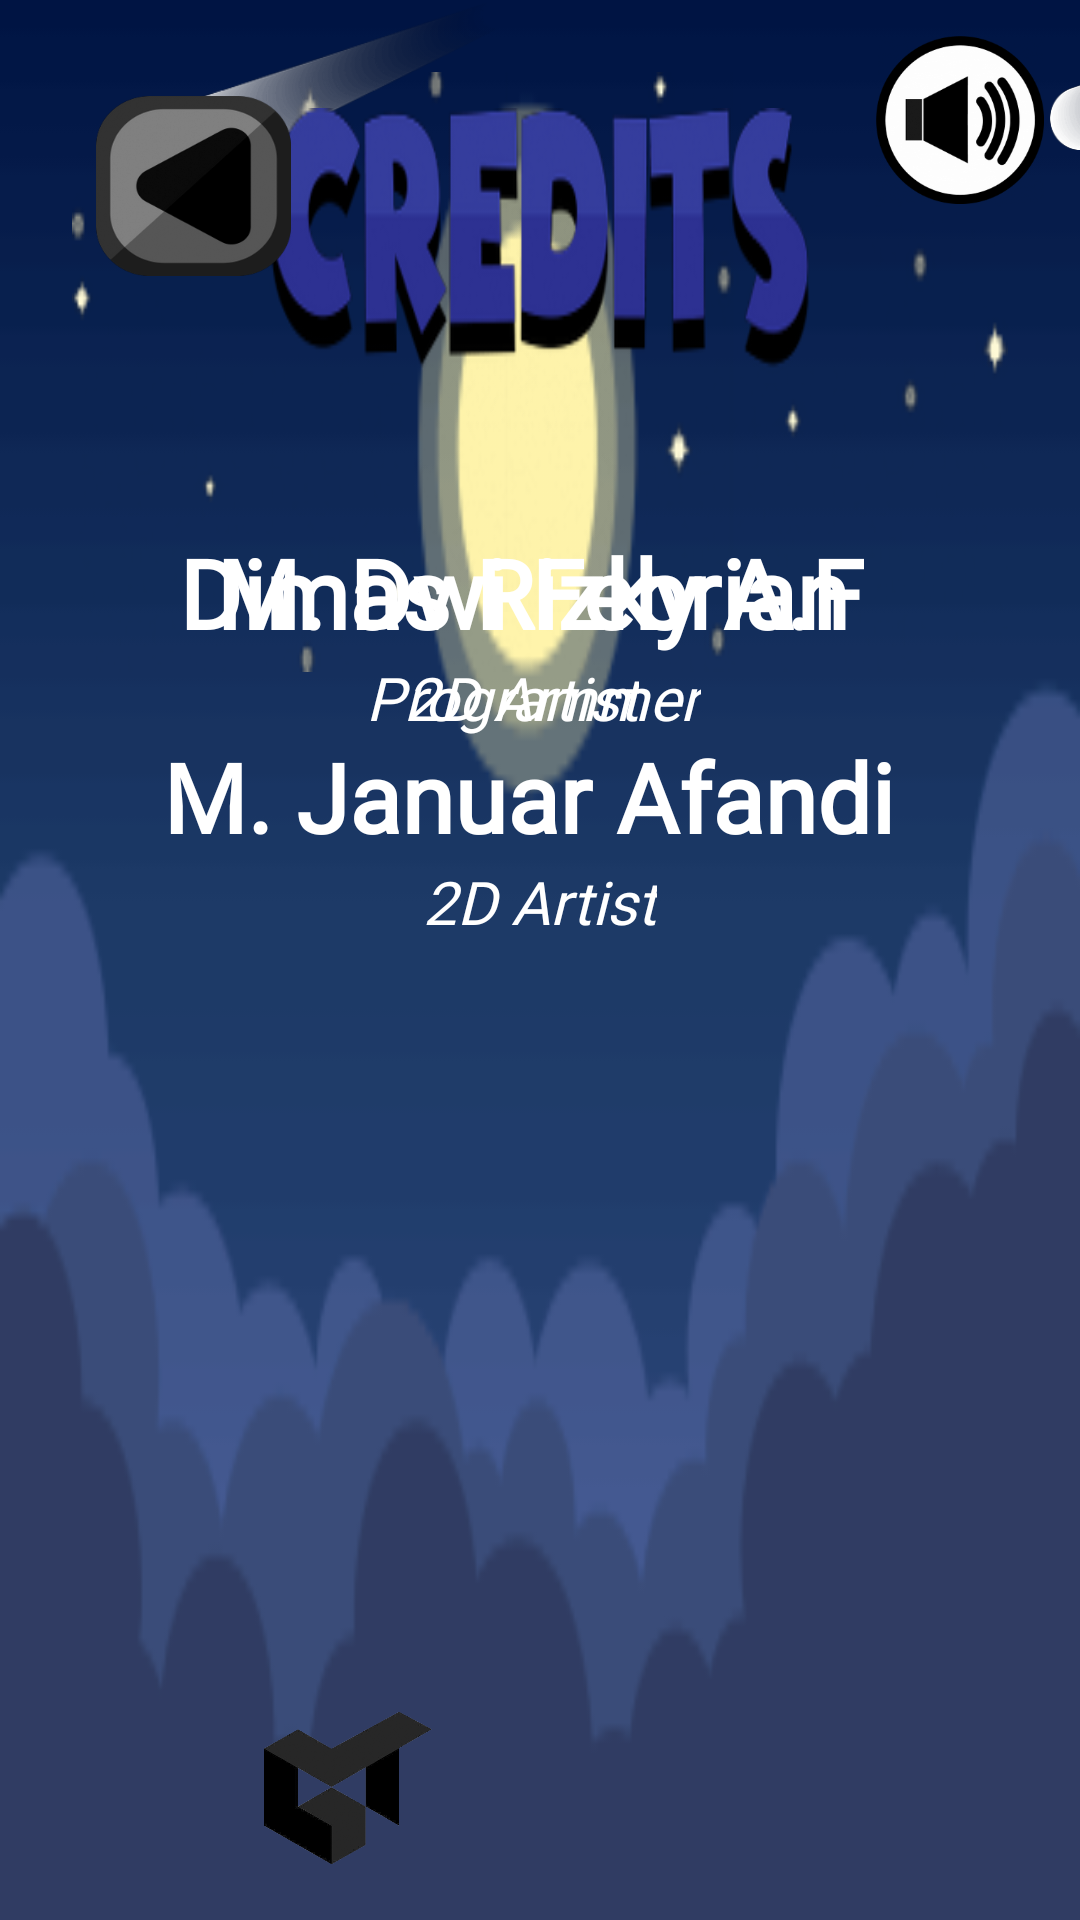

This screen was rendered from an Android layout file. Write that file and the resources it references.
<!-- AndroidManifest.xml: application theme AppTheme -->
<!-- res/layout/activity_credits.xml -->
<?xml version="1.0" encoding="utf-8"?>
<androidx.constraintlayout.widget.ConstraintLayout xmlns:android="http://schemas.android.com/apk/res/android"
    xmlns:app="http://schemas.android.com/apk/res-auto"
    xmlns:tools="http://schemas.android.com/tools"
    android:layout_width="match_parent"
    android:layout_height="match_parent"
    tools:context=".Credits">
<View
    android:layout_width="match_parent"
    android:layout_height="match_parent"
    android:background="@drawable/bg_cloud_resized__com"
    app:layout_constraintStart_toStartOf="parent"
    app:layout_constraintEnd_toEndOf="parent"
    app:layout_constraintTop_toTopOf="parent"
    app:layout_constraintBottom_toBottomOf="parent"/>
    <View
        android:id="@+id/bintang_biasa"
        android:layout_width="match_parent"
        android:layout_height="180dp"
        android:layout_margin="24dp"
        android:background="@drawable/bintang_biasa_res_com"
        app:layout_constraintEnd_toEndOf="parent"
        app:layout_constraintStart_toStartOf="parent"
        app:layout_constraintTop_toTopOf="parent" />


    <View
        android:id="@+id/bintang_bulat"
        android:layout_width="match_parent"
        android:layout_height="200dp"
        android:layout_margin="24dp"
        android:layout_marginTop="24dp"
        android:background="@drawable/bintang_bulat_res_com"
        app:layout_constraintEnd_toEndOf="parent"
        app:layout_constraintHorizontal_bias="0.75"
        app:layout_constraintStart_toStartOf="parent"
        app:layout_constraintTop_toTopOf="parent" />

    <View
        android:id="@+id/comet1"
        android:layout_width="120dp"
        android:layout_height="60dp"
        android:layout_marginStart="50dp"
        android:layout_marginTop="0dp"
        android:background="@drawable/comer_res_com"
        app:layout_constraintStart_toStartOf="parent"
        app:layout_constraintTop_toTopOf="parent"
      />
    <View
        android:id="@+id/comet2"
        android:layout_width="100dp"
        android:layout_height="50dp"
        android:layout_marginStart="180dp"
        android:layout_marginTop="0dp"
        android:background="@drawable/comer_res_com"
        app:layout_constraintStart_toEndOf="@+id/comet1"
        app:layout_constraintTop_toTopOf="parent"
        tools:ignore="ContentDescription" />

    <View
        android:id="@+id/comet3"
        android:layout_width="120dp"
        android:layout_height="60dp"
        android:layout_marginStart="150dp"
        android:layout_marginTop="0dp"
        android:background="@drawable/comer_res_com"
        app:layout_constraintStart_toEndOf="@+id/comet2"
        app:layout_constraintTop_toTopOf="parent" />

    <Button
        android:id="@+id/music_on_off"
        android:layout_width="56dp"
        android:layout_height="56dp"
        android:layout_margin="12dp"
        android:background="@drawable/btn_music_on_res_com"
        app:layout_constraintEnd_toEndOf="parent"
        app:layout_constraintTop_toTopOf="parent" />

    <View
        android:id="@+id/textView"
        android:layout_width="180dp"
        android:layout_height="108dp"
        android:layout_marginTop="36dp"
        android:background="@drawable/credit_res_com"
        app:layout_constraintEnd_toEndOf="parent"
        app:layout_constraintStart_toStartOf="parent"
        app:layout_constraintTop_toTopOf="parent" />

    <TextView
        android:id="@+id/textView2"
        android:layout_width="wrap_content"
        android:layout_height="wrap_content"
        android:layout_marginStart="72dp"
        android:layout_marginTop="32dp"
        android:fontFamily="@font/westmeath"
        android:text="M. Dwi Febrian"
        android:textColor="@android:color/white"
        android:textSize="32sp"
        android:textStyle="bold"
        app:layout_constraintStart_toStartOf="parent"
        app:layout_constraintTop_toBottomOf="@+id/textView" />

    <TextView
        android:layout_width="wrap_content"
        android:layout_height="wrap_content"
        android:fontFamily="@font/westmeath"
        android:text="Programmer"
        android:textColor="@android:color/white"
        android:textSize="20sp"
        android:textStyle="italic"
        app:layout_constraintEnd_toEndOf="@+id/textView2"
        app:layout_constraintStart_toStartOf="@+id/textView2"
        app:layout_constraintTop_toBottomOf="@+id/textView2" />

    <TextView
        android:id="@+id/textView3"
        android:layout_width="wrap_content"
        android:layout_height="wrap_content"
        android:layout_marginTop="100dp"
        android:fontFamily="@font/westmeath"
        android:text="M. Januar Afandi "
        android:textColor="@android:color/white"
        android:textSize="32sp"
        android:textStyle="bold"
        app:layout_constraintStart_toStartOf="parent"
        app:layout_constraintEnd_toEndOf="parent"
        app:layout_constraintTop_toBottomOf="@+id/textView" />

    <TextView
        android:layout_width="wrap_content"
        android:layout_height="wrap_content"
        android:fontFamily="@font/westmeath"
        android:text="2D Artist"
        android:textColor="@android:color/white"
        android:textSize="20sp"
        android:textStyle="italic"
        app:layout_constraintStart_toStartOf="parent"
        app:layout_constraintEnd_toEndOf="parent"
        app:layout_constraintTop_toBottomOf="@+id/textView3" />

    <TextView
        android:id="@+id/textView4"
        android:layout_width="wrap_content"
        android:layout_height="wrap_content"
        android:layout_marginEnd="72dp"
        android:layout_marginTop="32dp"
        android:fontFamily="@font/westmeath"
        android:text="Dimas Rizky A.F"
        android:textColor="@android:color/white"
        android:textSize="32sp"
        android:textStyle="bold"
        app:layout_constraintEnd_toEndOf="parent"
        app:layout_constraintTop_toBottomOf="@+id/textView" />

    <TextView
        android:layout_width="wrap_content"
        android:layout_height="wrap_content"
        android:fontFamily="@font/westmeath"
        android:text="2D Artist"
        android:textColor="@android:color/white"
        android:textSize="20sp"
        android:textStyle="italic"
        app:layout_constraintEnd_toEndOf="@+id/textView4"
        app:layout_constraintStart_toStartOf="@+id/textView4"
        app:layout_constraintTop_toBottomOf="@+id/textView2" />

    <Button
        android:id="@+id/back"
        android:layout_width="65dp"
        android:layout_height="60dp"
        android:background="@drawable/back_res_com"
        android:layout_margin="32dp"
        app:layout_constraintStart_toStartOf="parent"
        app:layout_constraintTop_toTopOf="parent" />

    <ImageView
        android:id="@+id/imageView"
        android:layout_width="56dp"
        android:layout_height="56dp"
        android:layout_marginStart="16dp"
        android:layout_marginBottom="16dp"
        android:src="@drawable/pens"
        app:layout_constraintBottom_toBottomOf="parent"
        app:layout_constraintStart_toStartOf="parent" />

    <ImageView
        android:layout_width="56dp"
        android:layout_height="56dp"
        android:layout_marginBottom="16dp"
        android:layout_marginStart="16dp"
        android:src="@drawable/logo_gt"
        app:layout_constraintBottom_toBottomOf="parent"
        app:layout_constraintStart_toEndOf="@+id/imageView" />

</androidx.constraintlayout.widget.ConstraintLayout>
<!-- resources referenced by this layout -->
<resources>
  <!-- drawable back_res_com: png bitmap (drawable, 10075 bytes) -->
  <!-- drawable bg_cloud_resized__com: png bitmap (drawable, 3816 bytes) -->
  <!-- drawable bintang_biasa_res_com: png bitmap (drawable, 1061 bytes) -->
  <!-- drawable bintang_bulat_res_com: png bitmap (drawable, 2003 bytes) -->
  <!-- drawable btn_music_on_res_com: png bitmap (drawable, 10253 bytes) -->
  <!-- drawable comer_res_com: png bitmap (drawable, 4144 bytes) -->
  <!-- drawable credit_res_com: png bitmap (drawable, 9353 bytes) -->
  <!-- drawable logo_gt: png bitmap (drawable, 37327 bytes) -->
  <style name="AppTheme" parent="@android:style/Theme.Holo.NoActionBar.Fullscreen">
          
          <item name="colorPrimary">@color/colorPrimary</item>
          <item name="colorPrimaryDark">@color/colorPrimaryDark</item>
          <item name="colorAccent">@color/colorAccent</item>
      </style>
  <color name="colorPrimary">#00FF00</color>
  <color name="colorPrimaryDark">#00FF00</color>
  <color name="colorAccent">#0004FF</color>
</resources>
